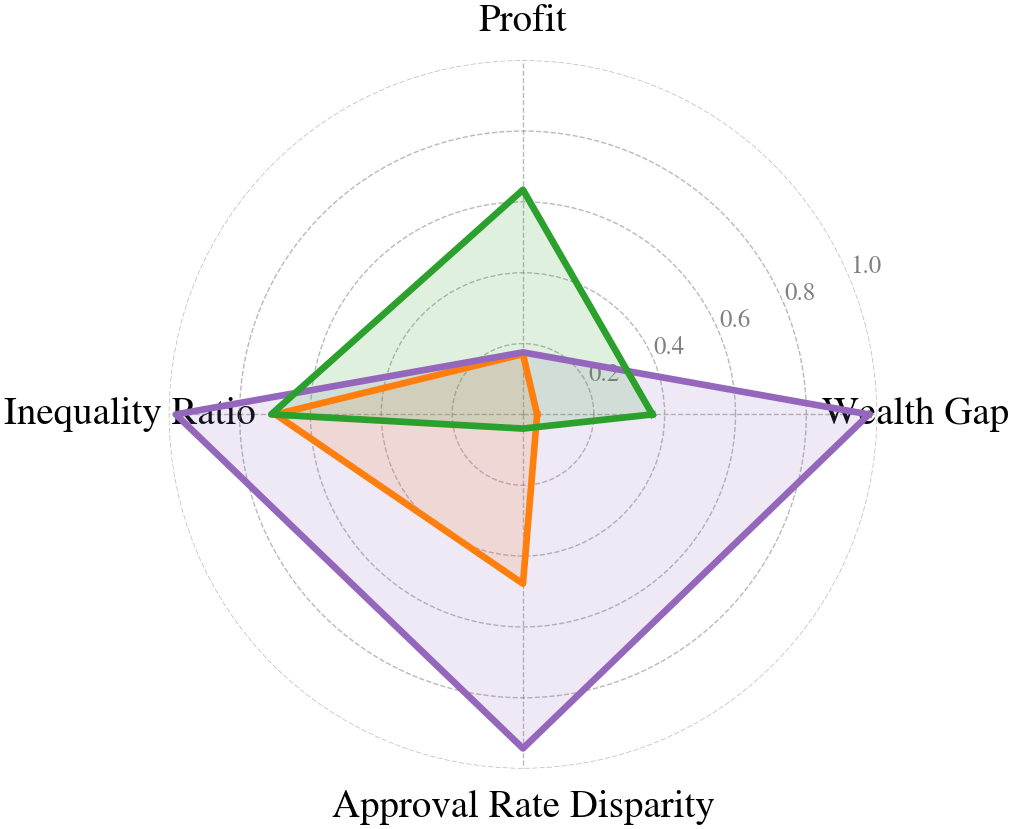

Values plotted in this chart, from the file beside it:
metric, rawlsian_maximin_raw, rawlsian_maximin_norm, fairness_lagrangian_raw, fairness_lagrangian_norm, social_welfare_raw, social_welfare_norm
Wealth Gap, 3082, 0.04, 71.94, 0.9767, 1956, 0.3653
Profit, 1267202, 0.1702, 1303793, 0.1752, 4720620, 0.6342
Inequality Ratio, 0.8986, 0.6986, 0.05889, 0.9802, 0.8623, 0.7108
Approval Rate Disparity, 0.1086, 0.478, 0.01186, 0.943, 0.2081, 0.04
